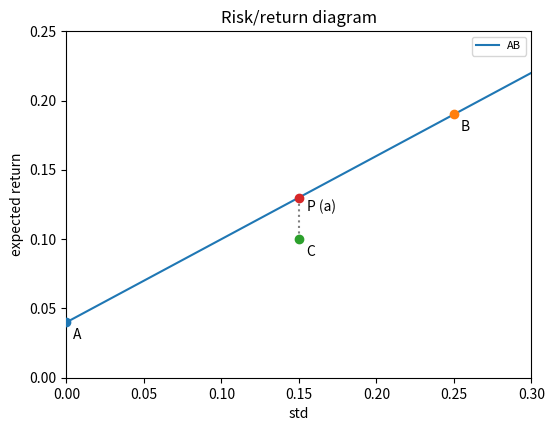
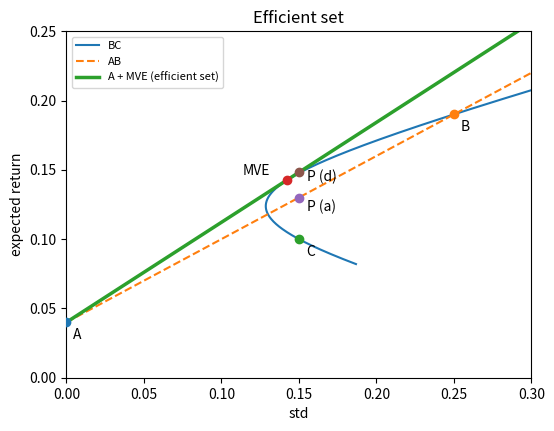

Generate these figures, in order, with matplotlib:
"""Q2: Generate and save the risk/return diagrams for parts (b) and (e)."""
import numpy as np
import matplotlib.pyplot as plt

# ---------- Inputs ----------
rf = 0.04             # Portfolio A (risk-free)
EB, sB = 0.19, 0.25   # Portfolio B
EC, sC = 0.10, 0.15   # Portfolio C


def sharpe(E, s):
    return (E - rf) / s


# ---------- Calculations ----------
# (a) A + B with the same risk as C
w_a = sC / sB
E_a = rf + w_a * (EB - rf)

# (c) MVE of B and C (rho = 0)
zB, zC = (EB - rf) / sB**2, (EC - rf) / sC**2
wB = zB / (zB + zC)
wC = 1 - wB
E_m = wB * EB + wC * EC
s_m = np.sqrt(wB**2 * sB**2 + wC**2 * sC**2)

# (d) A + MVE with the same risk as C
w_d = sC / s_m
E_d = rf + w_d * (E_m - rf)

x = np.array([0, 0.30])   # x-range for the CAL lines


def add_points(ax, points):
    """Plot and label points. Each point: (label, sigma, E, label offset)."""
    for name, s, e, off in points:
        ax.scatter(s, e, zorder=3)
        ax.annotate(name, (s, e), xytext=off, textcoords="offset points")


def format_axes(ax, title):
    ax.set_xlabel("std")
    ax.set_ylabel("expected return")
    ax.set_title(title)
    ax.set_xlim(0, 0.30)
    ax.set_ylim(0, 0.25)
    ax.legend(fontsize=8)


# ---------- Figure (b) ----------
fig, ax = plt.subplots(figsize=(6, 4.5))
ax.plot(x, rf + sharpe(EB, sB) * x, label="AB")
ax.vlines(sC, EC, E_a, linestyles=":", colors="gray")   # P is directly above C
add_points(ax, [
    ("A", 0, rf, (5, -12)),
    ("B", sB, EB, (5, -12)),
    ("C", sC, EC, (5, -12)),
    ("P (a)", sC, E_a, (6, -10)),
])
format_axes(ax, "Risk/return diagram")
fig.savefig("q2b.png", dpi=150, bbox_inches="tight")
plt.close(fig)

# ---------- Figure (e) ----------
w = np.linspace(-0.2, 1.4, 400)                       # weight in B
E_f = w * EB + (1 - w) * EC
s_f = np.sqrt(w**2 * sB**2 + (1 - w)**2 * sC**2)      # rho = 0

fig, ax = plt.subplots(figsize=(6, 4.5))
ax.plot(s_f, E_f, label="BC")
ax.plot(x, rf + sharpe(EB, sB) * x, "--", label="AB")
ax.plot(x, rf + sharpe(E_m, s_m) * x, lw=2.5, label="A + MVE (efficient set)")
add_points(ax, [
    ("A", 0, rf, (5, -12)),
    ("B", sB, EB, (5, -12)),
    ("C", sC, EC, (5, -12)),
    ("MVE", s_m, E_m, (-32, 4)),
    ("P (a)", sC, E_a, (6, -10)),
    ("P (d)", sC, E_d, (6, -6)),
])
format_axes(ax, "Efficient set")
fig.savefig("q2e.png", dpi=150, bbox_inches="tight")
plt.close(fig)

print("Saved q2b.png and q2e.png")
